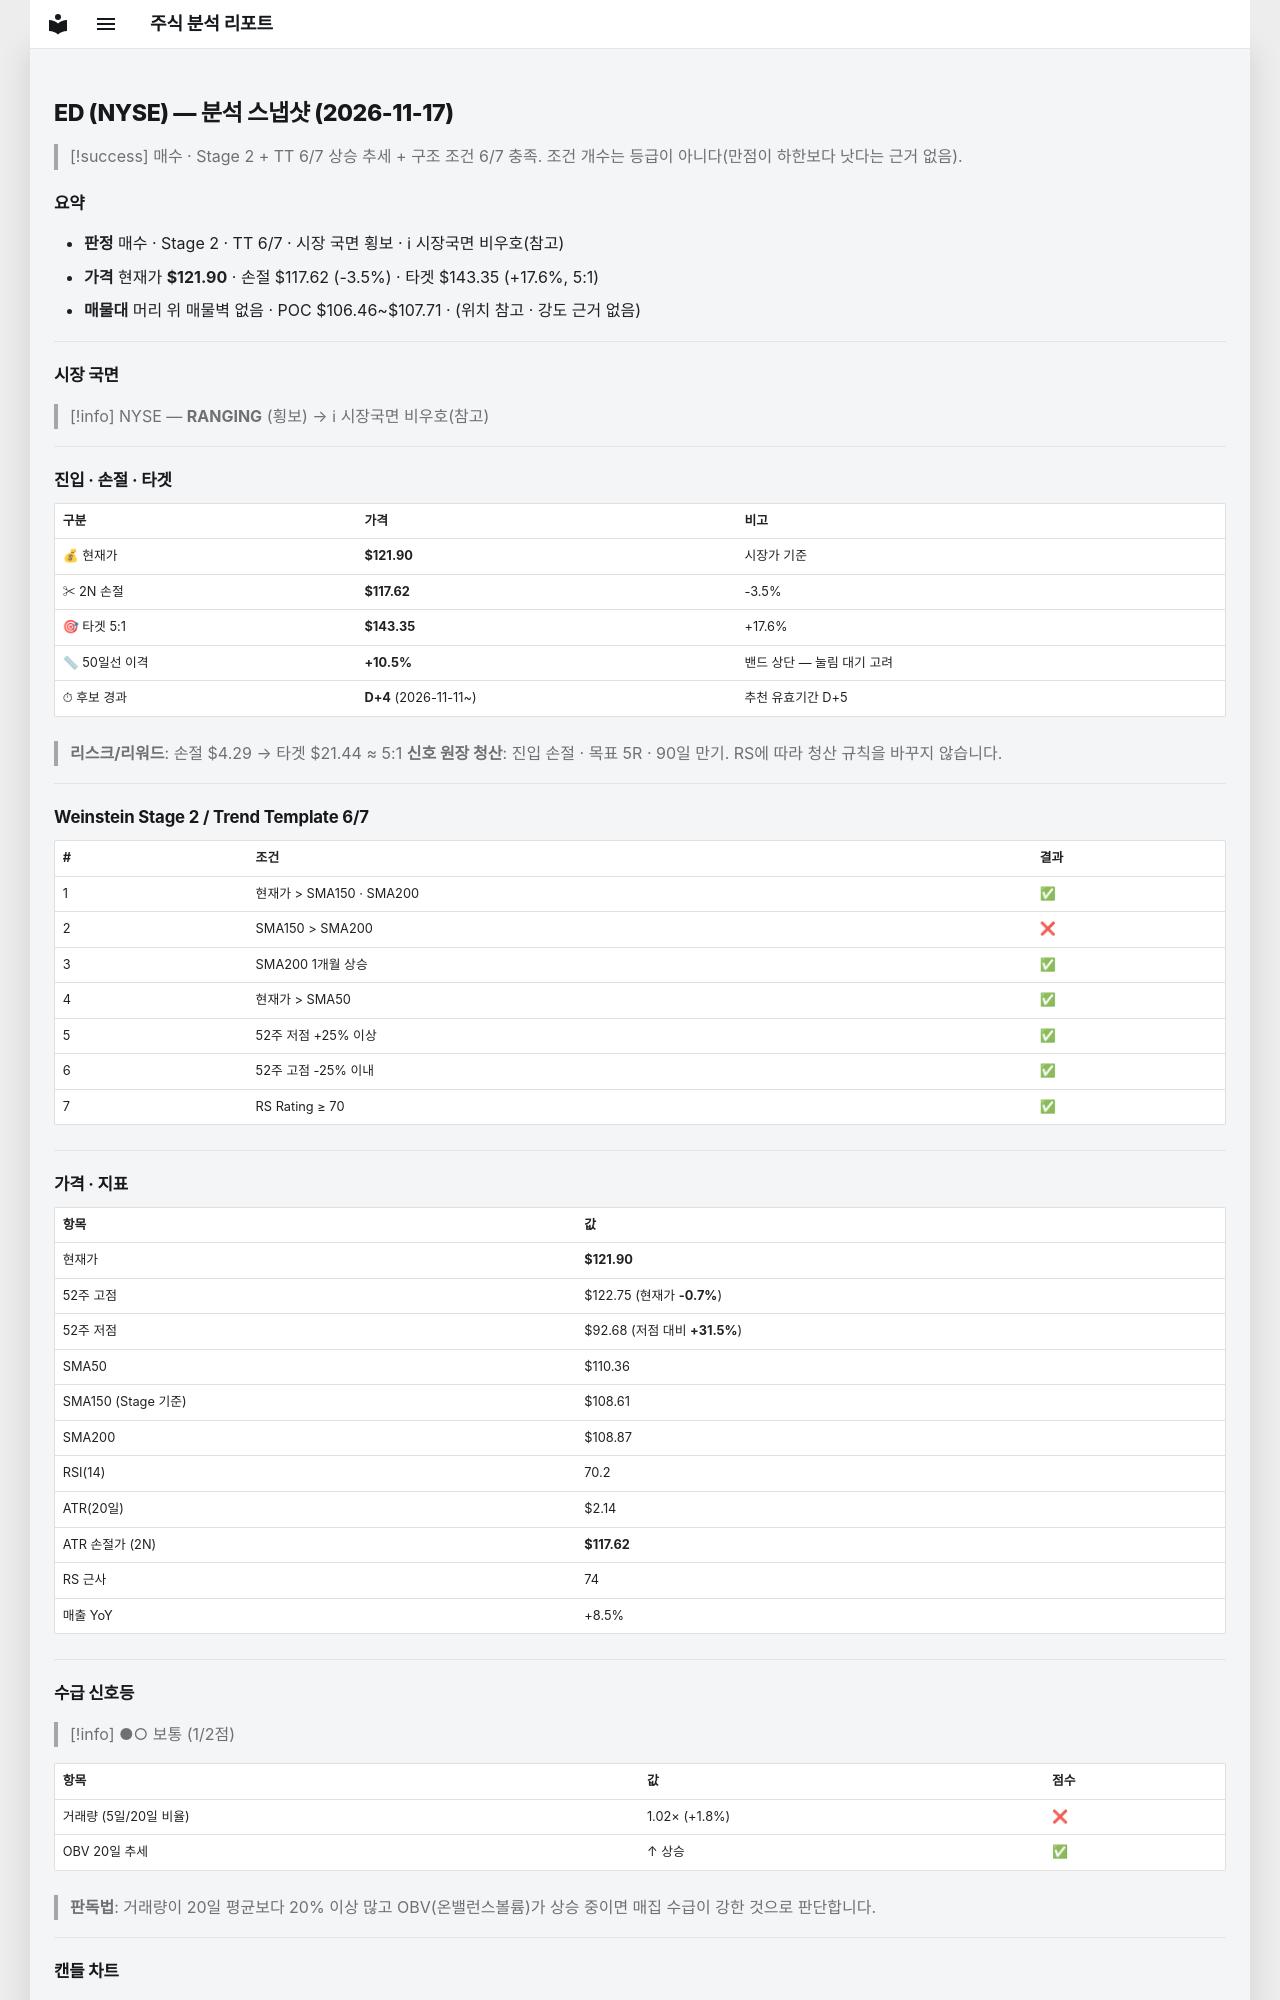

repository: soloandco/stock-reports · page: snapshots/ED-2026-11-17/index.html · generator: mkdocs

---
type: analysis-snapshot
title: ED 분석 스냅샷
ticker: ED
market: NYSE
created: 2026-11-17
updated: 2026-11-17
bar-date: 2026-11-16
verdict: 매수관찰
sma50-gap-pct: 10.5
candidate-days: 4
candidate-since: 2026-11-11
weekly-position: 신고가영역
stage: 2
trend-template-score: 6
tt-max: 7
ma-set: sma-50-150-200
price: 121.90499877929688
stop-price: 117.61641091966386
market-regime: RANGING
supply-demand-score: 1/2
supply-demand-label: 보통
status: tracking
tags:
  - stock-agent
  - watchlist
  - ED
  - analysis
related:
  - "[[analysis-template]]"
---

# ED (NYSE) — 분석 스냅샷 (2026-11-17)

> [!success] 매수 · Stage 2 + TT 6/7
> 상승 추세 + 구조 조건 6/7 충족. 조건 개수는 등급이 아니다(만점이 하한보다 낫다는 근거 없음).

## 요약

- **판정** 매수 · Stage 2 · TT 6/7 · 시장 국면 횡보 · ℹ 시장국면 비우호(참고)
- **가격** 현재가 **$121.90** · 손절 $117.62 (-3.5%) · 타겟 $143.35 (+17.6%, 5:1)
- **매물대** 머리 위 매물벽 없음 · POC $106.46~$107.71 · (위치 참고 · 강도 근거 없음)

---

## 시장 국면

> [!info] NYSE — **RANGING** (횡보) → ℹ 시장국면 비우호(참고)

---

## 진입 · 손절 · 타겟

| 구분 | 가격 | 비고 |
|------|------|------|
| 💰 현재가 | **$121.90** | 시장가 기준 |
| ✂ 2N 손절 | **$117.62** | -3.5% |
| 🎯 타겟 5:1 | **$143.35** | +17.6% |
| 📏 50일선 이격 | **+10.5%** | 밴드 상단 — 눌림 대기 고려 |
| ⏱ 후보 경과 | **D+4** (2026-11-11~) | 추천 유효기간 D+5 |

> **리스크/리워드**: 손절 $4.29 → 타겟 $21.44 ≈ 5:1
> **신호 원장 청산**: 진입 손절 · 목표 5R · 90일 만기. RS에 따라 청산 규칙을 바꾸지 않습니다.

---

## Weinstein Stage 2 / Trend Template 6/7

| # | 조건 | 결과 |
|---|------|------|
| 1 | 현재가 > SMA150 · SMA200 | ✅ |
| 2 | SMA150 > SMA200 | ❌ |
| 3 | SMA200 1개월 상승 | ✅ |
| 4 | 현재가 > SMA50 | ✅ |
| 5 | 52주 저점 +25% 이상 | ✅ |
| 6 | 52주 고점 -25% 이내 | ✅ |
| 7 | RS Rating ≥ 70 | ✅ |

---

## 가격 · 지표

| 항목 | 값 |
|------|---|
| 현재가 | **$121.90** |
| 52주 고점 | $122.75 (현재가 **-0.7%**) |
| 52주 저점 | $92.68 (저점 대비 **+31.5%**) |
| SMA50 | $110.36 |
| SMA150 (Stage 기준) | $108.61 |
| SMA200 | $108.87 |
| RSI(14) | 70.2 |
| ATR(20일) | $2.14 |
| ATR 손절가 (2N) | **$117.62** |
| RS 근사 | 74 |
| 매출 YoY | +8.5% |

---
## 수급 신호등

> [!info] ●○ 보통 (1/2점)

| 항목 | 값 | 점수 |
|------|------|------|
| 거래량 (5일/20일 비율) | 1.02× (+1.8%) | ❌ |
| OBV 20일 추세 | ↑ 상승 | ✅ |

> **판독법**: 거래량이 20일 평균보다 20% 이상 많고 OBV(온밸런스볼륨)가 상승 중이면 매집 수급이 강한 것으로 판단합니다.

---
